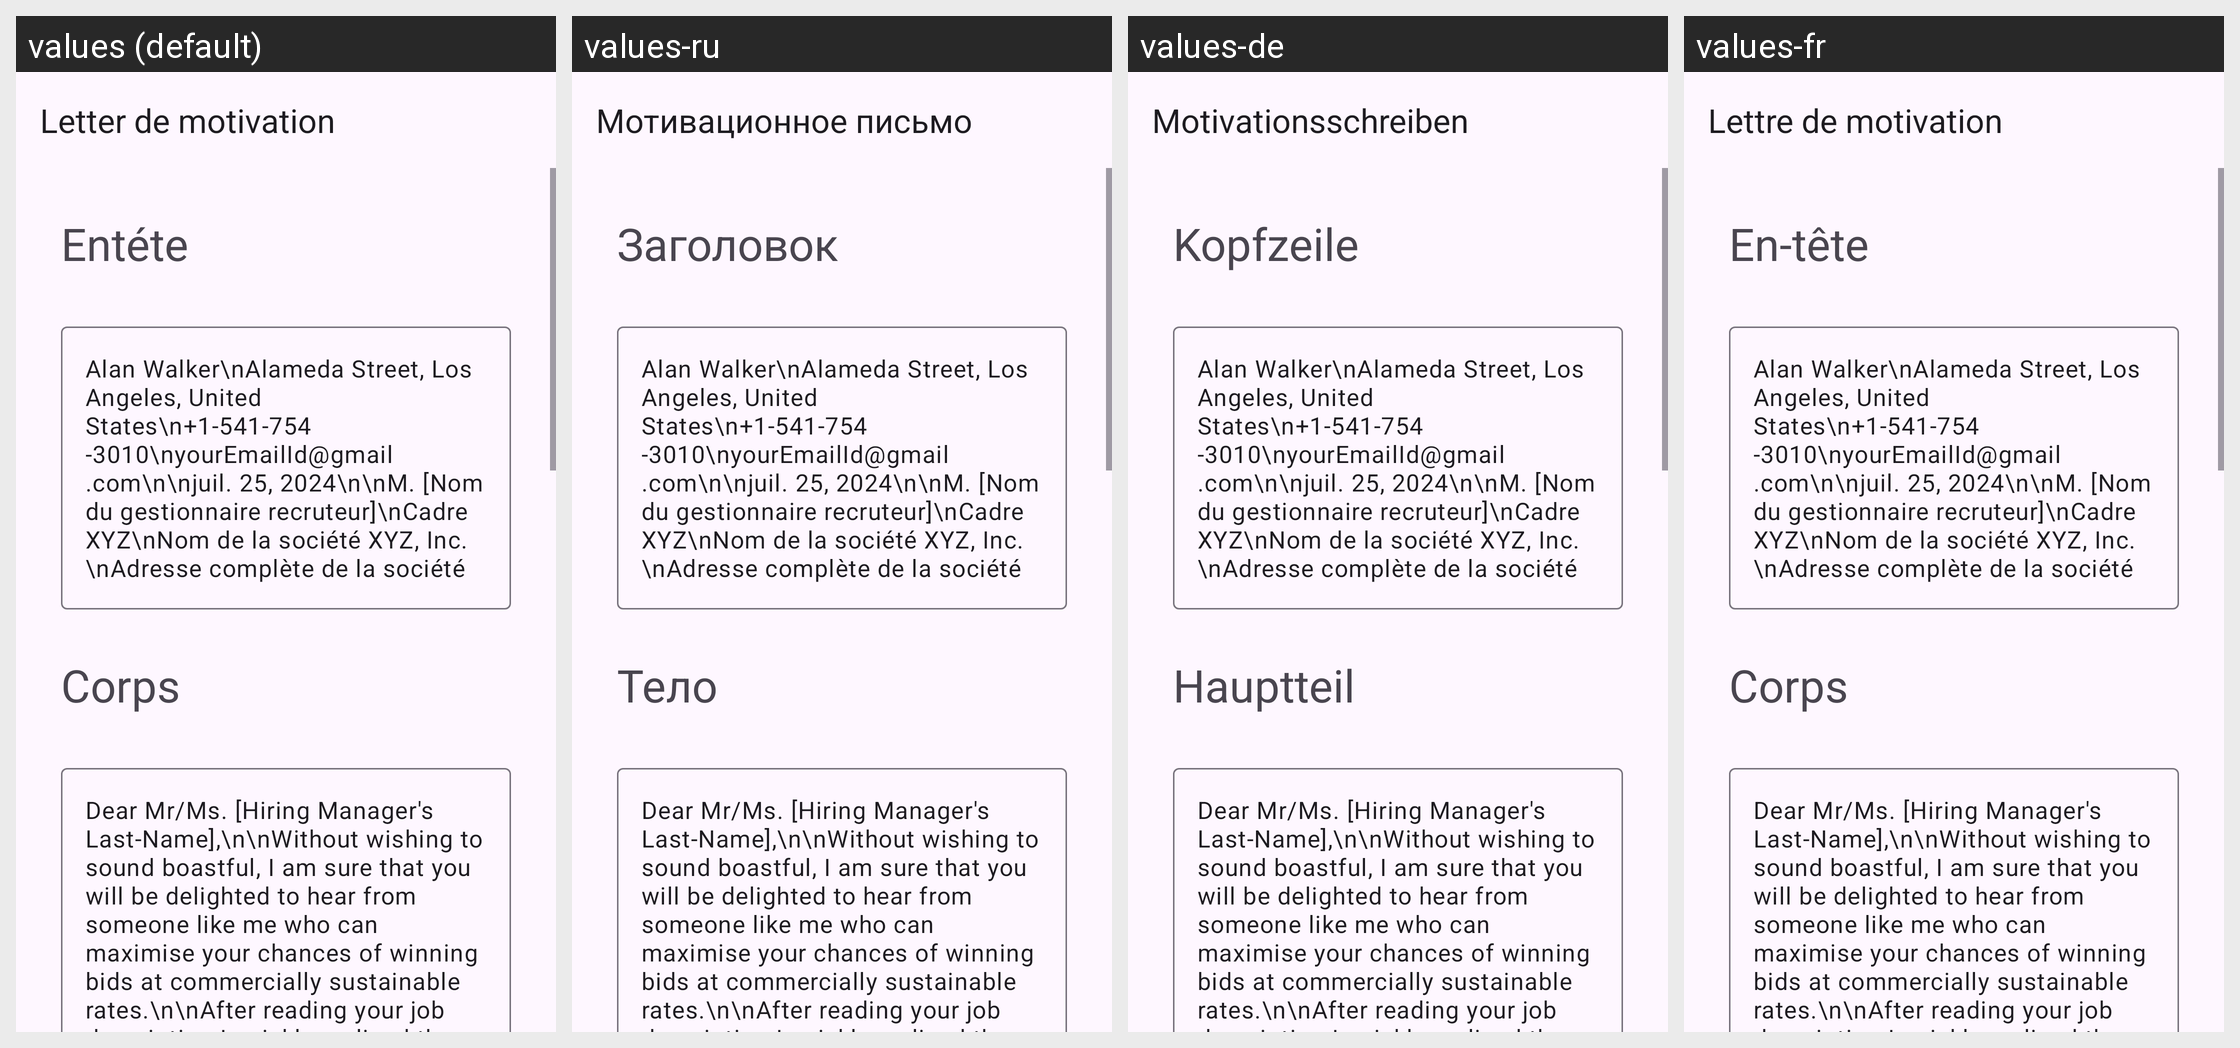

Here is an Android app screen in its default locale and in the app's own translations. Write out the translated-string differences for the strings that appear on this screen.
Android screen res/layout/activity_bid_writer.xml rendered under 4 locales, left to right: values (default), values-ru, values-de, values-fr. Device: Nexus 5 (rendered at 1080×1920; each locale shown at half size, 540×960, under a caption strip naming it); theme Theme.App_creat_profesionell_cv.
Other locales in the repository, not shown: values-en, values-it.
Strings drawn on this screen, with the default value and each locale's value (text and hints the layout hard-codes, and strings that could not be matched under every locale, appear in the picture but are not listed):

letter_de_motivation
  values: Letter de motivation
  values-ru: Мотивационное письмо
  values-de: Motivationsschreiben
  values-fr: Lettre de motivation

ent_te
  values: Entéte
  values-ru: Заголовок
  values-de: Kopfzeile
  values-fr: En-tête

corps
  values: Corps
  values-ru: Тело
  values-de: Hauptteil
  values-fr: Corps
